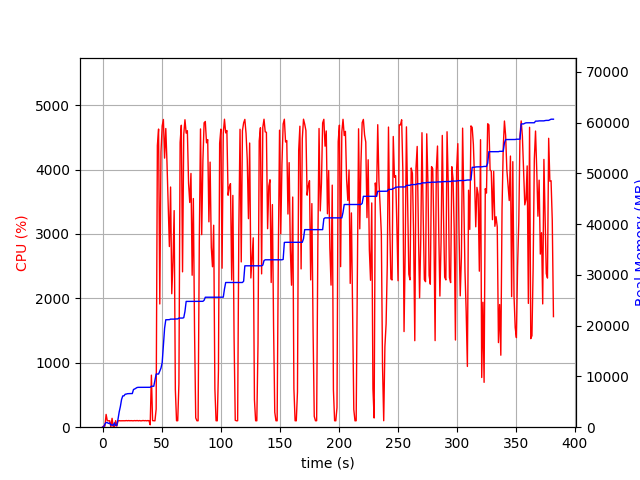

The file beside this chart, header and first rows:
elapsed_time, nproc, cpu, mem_real, mem_virtual
3.7670135498046875e-05, 1, 0.0, 9.031, 3186
1.006, 2, 20.9, 53.41, 157
2.014, 4, 17.9, 625.6, 2240
3.022, 4, 198.6, 936.1, 2583
4.029, 4, 100.2, 898.7, 2572
5.037, 3, 99.3, 737.2, 2024
6.045, 3, 100.3, 839.9, 2168
7.052, 4, 3.0, 404.5, 1889
8.059, 4, 138.0, 495.6, 2022
9.067, 3, 1.0, 337.0, 1606
10.07, 9, 4.0, 862.1, 3657
11.08, 3, 101.2, 335.9, 1612
12.09, 1, 15.9, 364.9, 1685
13.1, 1, 99.3, 1585, 2629
14.11, 1, 101.2, 3021, 5061
15.12, 1, 99.2, 4091, 6783
16.12, 1, 100.3, 5475, 8687
17.13, 1, 100.0, 6167, 8687
18.14, 1, 100.0, 6169, 8699
19.15, 1, 100.1, 6489, 8699
20.16, 1, 103.0, 6529, 8827
21.17, 1, 100.1, 6601, 8827
22.18, 1, 103.0, 6621, 8827
23.19, 1, 100.0, 6623, 8827
24.2, 1, 102.0, 6625, 8827
25.21, 1, 100.0, 6627, 8827
26.22, 1, 100.0, 7429, 10875
27.23, 1, 102.9, 7531, 10875
28.24, 1, 100.0, 7671, 10875
29.25, 1, 103.9, 7819, 10875
30.26, 1, 99.0, 7853, 10875
31.27, 1, 103.0, 7855, 10875
32.28, 1, 99.0, 7855, 10875
33.29, 1, 99.9, 7855, 10875
34.3, 1, 104.1, 7857, 10875
35.31, 1, 100.1, 7857, 10875
36.32, 1, 103.0, 7859, 10875
37.33, 1, 99.1, 7859, 10875
38.34, 1, 103.0, 7861, 11035
39.35, 1, 100.9, 7861, 11035
40.36, 1, 37.6, 7862, 11035
41.37, 1, 808.1, 8069, 14498
42.38, 1, 101.9, 8069, 14498
43.39, 1, 99.9, 8069, 14498
44.4, 1, 99.1, 9223, 17570
45.41, 1, 281.3, 10477, 17762
46.44, 1, 4373, 10477, 17762
47.47, 1, 4628, 10477, 17762
48.49, 1, 1913, 11059, 21362
49.5, 1, 4274, 11637, 21362
50.52, 1, 4676, 12710, 25504
51.54, 1, 4777, 16031, 25922
52.56, 1, 4177, 19504, 26164
53.57, 1, 4637, 21170, 26164
54.59, 1, 4104, 21170, 26164
55.61, 1, 3439, 21180, 26164
56.61, 1, 2805, 21194, 26388
57.63, 1, 3728, 21292, 26388
58.63, 1, 2072, 21292, 26388
59.64, 1, 2568, 21292, 26391
... 318 more rows
